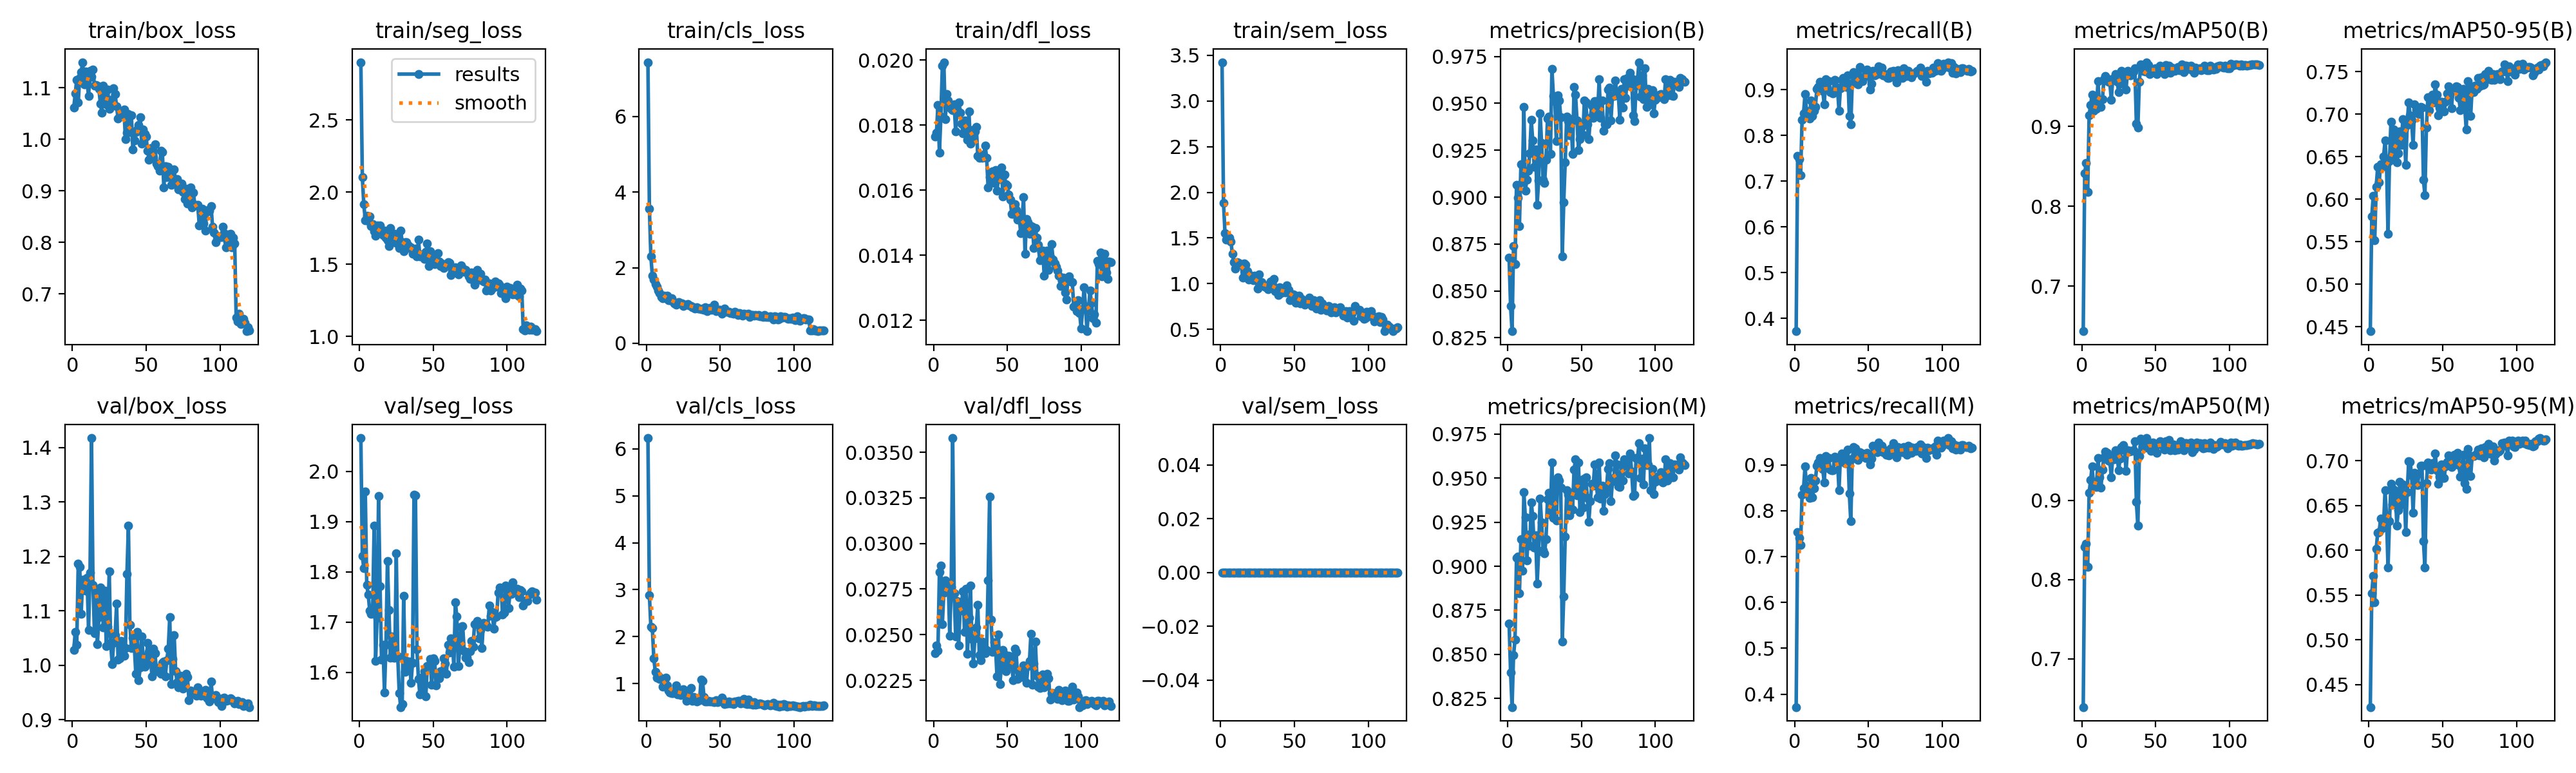

The data file committed next to this chart (first rows):
epoch, time, train/box_loss, train/seg_loss, train/cls_loss, train/dfl_loss, train/sem_loss, metrics/precision(B), metrics/recall(B), metrics/mAP50(B), metrics/mAP50-95(B), metrics/precision(M), metrics/recall(M), metrics/mAP50(M), metrics/mAP50-95(M), val/box_loss, val/seg_loss, val/cls_loss, val/dfl_loss, val/sem_loss, lr/pg0, lr/pg1, lr/pg2, lr/pg3
1, 68.27, 1.062, 2.899, 7.439, 0.01764, 3.425, 0.8676, 0.3717, 0.6433, 0.4447, 0.8676, 0.3717, 0.6389, 0.4248, 1.028, 2.066, 6.23, 0.024, 0, 0.001863, 0.000621, 0.001863, 0.000621
2, 118, 1.089, 2.105, 3.569, 0.01777, 1.885, 0.8418, 0.7546, 0.8411, 0.5799, 0.8399, 0.7538, 0.8415, 0.5522, 1.062, 1.832, 2.887, 0.02442, 0, 0.00374, 0.001247, 0.00374, 0.001247
3, 163.1, 1.116, 1.914, 2.292, 0.01861, 1.553, 0.8285, 0.7486, 0.8543, 0.6039, 0.8201, 0.741, 0.8453, 0.5717, 1.037, 1.807, 2.204, 0.02411, 0, 0.005614, 0.001871, 0.005614, 0.001871
4, 205.7, 1.071, 1.806, 1.789, 0.01714, 1.48, 0.874, 0.7127, 0.8178, 0.5516, 0.8495, 0.7255, 0.8161, 0.5417, 1.186, 1.96, 2.187, 0.02842, 0, 0.007483, 0.002494, 0.007483, 0.002494
5, 245.3, 1.119, 1.838, 1.693, 0.01826, 1.495, 0.8643, 0.8337, 0.9139, 0.6149, 0.8582, 0.8351, 0.9096, 0.6015, 1.181, 1.773, 1.53, 0.0288, 0, 0.008587, 0.002862, 0.008587, 0.002862
6, 285.3, 1.131, 1.798, 1.57, 0.01983, 1.502, 0.9064, 0.8488, 0.9274, 0.638, 0.9047, 0.8488, 0.9259, 0.6196, 1.095, 1.755, 1.254, 0.02559, 0, 0.008573, 0.002858, 0.008573, 0.002858
7, 325.6, 1.149, 1.833, 1.502, 0.01993, 1.463, 0.8998, 0.8904, 0.9399, 0.6197, 0.9055, 0.896, 0.9428, 0.6204, 1.157, 1.722, 1.118, 0.02729, 0, 0.008557, 0.002852, 0.008557, 0.002852
8, 365.5, 1.106, 1.766, 1.389, 0.01817, 1.324, 0.8845, 0.8544, 0.92, 0.6409, 0.8845, 0.8544, 0.9181, 0.6353, 1.157, 1.716, 1.171, 0.02796, 0, 0.008538, 0.002846, 0.008538, 0.002846
9, 405.1, 1.131, 1.778, 1.328, 0.01895, 1.232, 0.9175, 0.8431, 0.9306, 0.6378, 0.9155, 0.8412, 0.9236, 0.6249, 1.137, 1.723, 1.095, 0.0276, 0, 0.008517, 0.002839, 0.008517, 0.002839
10, 444.7, 1.111, 1.731, 1.233, 0.01876, 1.162, 0.9081, 0.8374, 0.9224, 0.6502, 0.8976, 0.828, 0.9173, 0.6283, 1.161, 1.892, 1.113, 0.02784, 0, 0.008492, 0.002831, 0.008492, 0.002831
11, 485.5, 1.084, 1.699, 1.19, 0.01853, 1.234, 0.9481, 0.8771, 0.9569, 0.6691, 0.942, 0.8715, 0.9538, 0.667, 1.065, 1.622, 0.9384, 0.02493, 0, 0.008464, 0.002821, 0.008464, 0.002821
12, 526.7, 1.132, 1.767, 1.255, 0.01849, 1.225, 0.9034, 0.8431, 0.9261, 0.6412, 0.9277, 0.8299, 0.9293, 0.6373, 1.17, 1.708, 1.063, 0.02764, 0, 0.008434, 0.002811, 0.008434, 0.002811
13, 566.2, 1.122, 1.742, 1.199, 0.01845, 1.21, 0.9094, 0.8535, 0.9247, 0.559, 0.9034, 0.8484, 0.9159, 0.5808, 1.417, 1.951, 1.118, 0.03578, 0, 0.008401, 0.0028, 0.008401, 0.0028
14, 605.9, 1.135, 1.77, 1.261, 0.01863, 1.213, 0.914, 0.862, 0.9346, 0.6449, 0.918, 0.8658, 0.939, 0.6325, 1.148, 1.772, 0.9576, 0.02727, 0, 0.008365, 0.002788, 0.008365, 0.002788
15, 646.1, 1.104, 1.72, 1.142, 0.0178, 1.064, 0.9234, 0.9017, 0.959, 0.6915, 0.9117, 0.8979, 0.9543, 0.6746, 1.059, 1.625, 0.8497, 0.02491, 0, 0.008326, 0.002775, 0.008326, 0.002775
16, 684.9, 1.105, 1.7, 1.142, 0.0185, 1.221, 0.9411, 0.9059, 0.9636, 0.6508, 0.9363, 0.9055, 0.9613, 0.651, 1.136, 1.655, 0.8088, 0.02684, 0, 0.008285, 0.002762, 0.008285, 0.002762
17, 725, 1.104, 1.733, 1.19, 0.0187, 1.208, 0.9303, 0.9168, 0.9604, 0.6818, 0.9283, 0.9149, 0.9598, 0.6682, 1.039, 1.56, 0.791, 0.02442, 0, 0.008241, 0.002747, 0.008241, 0.002747
18, 764.3, 1.098, 1.684, 1.101, 0.01838, 1.14, 0.9162, 0.913, 0.9564, 0.6757, 0.9105, 0.9074, 0.9504, 0.665, 1.089, 1.654, 0.8004, 0.02633, 0, 0.008194, 0.002731, 0.008194, 0.002731
19, 804.5, 1.07, 1.667, 1.062, 0.01804, 1.047, 0.9254, 0.8979, 0.956, 0.6433, 0.9176, 0.8904, 0.9498, 0.6272, 1.143, 1.822, 0.8412, 0.02678, 0, 0.008144, 0.002715, 0.008144, 0.002715
20, 844.1, 1.052, 1.626, 1.016, 0.01774, 1.081, 0.8958, 0.8677, 0.9333, 0.6542, 0.8901, 0.862, 0.929, 0.6449, 1.138, 1.723, 0.9641, 0.02738, 0, 0.008092, 0.002697, 0.008092, 0.002697
21, 883.9, 1.105, 1.75, 1.076, 0.01814, 1.09, 0.9089, 0.9225, 0.9601, 0.6802, 0.9084, 0.9188, 0.9569, 0.6768, 1.069, 1.629, 0.7637, 0.02515, 0, 0.008038, 0.002679, 0.008038, 0.002679
22, 923.7, 1.078, 1.683, 1.09, 0.01797, 1.041, 0.9448, 0.9052, 0.9596, 0.6642, 0.9384, 0.8933, 0.9523, 0.651, 1.136, 1.671, 0.7781, 0.02752, 0, 0.007981, 0.00266, 0.007981, 0.00266
23, 962.9, 1.067, 1.684, 1.048, 0.01754, 1.085, 0.9287, 0.9187, 0.9658, 0.6939, 0.9249, 0.9149, 0.963, 0.6735, 1.036, 1.63, 0.7595, 0.02394, 0, 0.007921, 0.00264, 0.007921, 0.00264
24, 1002, 1.096, 1.71, 1.051, 0.01841, 1.042, 0.9094, 0.8941, 0.956, 0.6824, 0.9092, 0.8901, 0.9557, 0.6636, 1.07, 1.628, 0.864, 0.02594, 0, 0.007859, 0.00262, 0.007859, 0.00262
25, 1040, 1.059, 1.648, 0.9862, 0.01743, 0.9445, 0.9075, 0.8941, 0.9433, 0.6406, 0.9075, 0.8885, 0.9381, 0.6203, 1.172, 1.837, 0.8817, 0.0277, 0, 0.007794, 0.002598, 0.007794, 0.002598
26, 1079, 1.076, 1.713, 1.021, 0.01784, 1.098, 0.92, 0.8922, 0.954, 0.6873, 0.9154, 0.8885, 0.953, 0.6647, 1.041, 1.631, 0.7771, 0.02476, 0, 0.007727, 0.002576, 0.007727, 0.002576
27, 1119, 1.074, 1.613, 1.015, 0.01755, 0.977, 0.942, 0.9215, 0.97, 0.7144, 0.9382, 0.9178, 0.9672, 0.6992, 1.003, 1.558, 0.6367, 0.02341, 0, 0.007658, 0.002553, 0.007658, 0.002553
28, 1159, 1.099, 1.732, 1.04, 0.01781, 1.019, 0.9429, 0.9061, 0.9655, 0.6991, 0.9416, 0.915, 0.9701, 0.6988, 1.041, 1.531, 0.6767, 0.02479, 0, 0.007587, 0.002529, 0.007587, 0.002529
29, 1198, 1.088, 1.654, 1.01, 0.01794, 0.9852, 0.9229, 0.9036, 0.9618, 0.6927, 0.9294, 0.9093, 0.9631, 0.6839, 1.055, 1.537, 0.7368, 0.02541, 0, 0.007513, 0.002504, 0.007513, 0.002504
30, 1238, 1.063, 1.592, 0.9909, 0.01704, 0.9662, 0.9684, 0.8544, 0.9464, 0.6637, 0.9588, 0.845, 0.9375, 0.6419, 1.113, 1.752, 0.9045, 0.02664, 0, 0.007437, 0.002479, 0.007437, 0.002479
31, 1278, 1.04, 1.653, 0.9467, 0.01699, 0.963, 0.9541, 0.9034, 0.9697, 0.7121, 0.9274, 0.9182, 0.9633, 0.6865, 1.01, 1.6, 0.6322, 0.02389, 0, 0.007359, 0.002453, 0.007359, 0.002453
32, 1318, 1.045, 1.653, 0.9524, 0.01709, 0.939, 0.9512, 0.9218, 0.9657, 0.7058, 0.9483, 0.9244, 0.9616, 0.6733, 1.012, 1.623, 0.7159, 0.0236, 0, 0.007279, 0.002426, 0.007279, 0.002426
33, 1357, 1.045, 1.632, 0.9248, 0.01699, 0.9871, 0.9298, 0.9259, 0.9645, 0.7049, 0.926, 0.9221, 0.9626, 0.6729, 1.044, 1.613, 0.6849, 0.02463, 0, 0.007197, 0.002399, 0.007197, 0.002399
34, 1397, 1.048, 1.613, 0.9597, 0.01703, 1.021, 0.9543, 0.9076, 0.9684, 0.7007, 0.9503, 0.9038, 0.9623, 0.6861, 1.035, 1.622, 0.6153, 0.02436, 0, 0.007113, 0.002371, 0.007113, 0.002371
35, 1437, 1.057, 1.615, 0.921, 0.01736, 0.9896, 0.9516, 0.9055, 0.9688, 0.7089, 0.9486, 0.9036, 0.9636, 0.6948, 1.018, 1.578, 0.6622, 0.02399, 0, 0.007027, 0.002342, 0.007027, 0.002342
36, 1477, 1, 1.571, 0.9186, 0.01699, 1.05, 0.9426, 0.9319, 0.9735, 0.7077, 0.9445, 0.9326, 0.9745, 0.6943, 1.031, 1.619, 0.6373, 0.02416, 0, 0.006939, 0.002313, 0.006939, 0.002313
37, 1516, 1.013, 1.577, 0.9062, 0.01607, 0.9195, 0.8685, 0.8431, 0.9037, 0.6228, 0.8573, 0.8374, 0.898, 0.61, 1.168, 1.954, 1.088, 0.02798, 0, 0.006849, 0.002283, 0.006849, 0.002283
38, 1557, 1.049, 1.608, 0.9255, 0.0164, 0.9323, 0.8972, 0.8242, 0.8988, 0.6049, 0.8827, 0.7769, 0.8678, 0.5804, 1.257, 1.952, 1.058, 0.03256, 0, 0.006758, 0.002253, 0.006758, 0.002253
39, 1597, 1.013, 1.555, 0.8758, 0.01623, 0.8774, 0.9186, 0.9149, 0.9563, 0.6846, 0.9167, 0.913, 0.9558, 0.6752, 1.074, 1.646, 0.7113, 0.02581, 0, 0.006665, 0.002222, 0.006665, 0.002222
40, 1636, 1.047, 1.669, 0.9529, 0.01658, 0.9576, 0.943, 0.9388, 0.9782, 0.7202, 0.943, 0.9388, 0.9779, 0.6981, 1.031, 1.587, 0.6193, 0.02404, 0, 0.00657, 0.00219, 0.00657, 0.00219
41, 1675, 0.9807, 1.557, 0.8533, 0.01621, 0.8963, 0.9405, 0.9357, 0.9702, 0.7052, 0.9405, 0.9357, 0.9686, 0.6912, 1.05, 1.556, 0.6136, 0.0246, 0, 0.006474, 0.002158, 0.006474, 0.002158
42, 1715, 0.9973, 1.569, 0.9256, 0.01661, 0.9185, 0.9328, 0.9263, 0.9717, 0.7157, 0.929, 0.9225, 0.9697, 0.6904, 1.036, 1.589, 0.632, 0.02437, 0, 0.006377, 0.002126, 0.006377, 0.002126
43, 1755, 1.014, 1.559, 0.9325, 0.01598, 0.9248, 0.9416, 0.9112, 0.9689, 0.723, 0.9416, 0.9112, 0.9669, 0.6973, 0.9849, 1.57, 0.6228, 0.02271, 0, 0.006278, 0.002093, 0.006278, 0.002093
44, 1795, 1.019, 1.537, 0.8847, 0.01638, 0.9053, 0.9229, 0.9499, 0.9807, 0.714, 0.9322, 0.9282, 0.9788, 0.6931, 1.061, 1.603, 0.6137, 0.025, 0, 0.006178, 0.002059, 0.006178, 0.002059
45, 1835, 1.028, 1.586, 0.9141, 0.01633, 0.9829, 0.9588, 0.9229, 0.977, 0.7354, 0.9548, 0.9191, 0.9743, 0.708, 0.9727, 1.552, 0.6119, 0.0223, 0, 0.006076, 0.002025, 0.006076, 0.002025
46, 1874, 1.042, 1.642, 1.028, 0.01669, 0.9351, 0.9545, 0.9187, 0.9659, 0.7233, 0.9606, 0.9244, 0.966, 0.6898, 0.9959, 1.612, 0.5996, 0.02332, 0, 0.005973, 0.001991, 0.005973, 0.001991
47, 1914, 0.992, 1.486, 0.8427, 0.01581, 0.8224, 0.941, 0.9282, 0.9708, 0.6988, 0.9401, 0.9204, 0.9626, 0.6747, 1.053, 1.614, 0.6386, 0.02415, 0, 0.005869, 0.001956, 0.005869, 0.001956
48, 1954, 1.019, 1.591, 0.8733, 0.01647, 0.8831, 0.9252, 0.9433, 0.9685, 0.7079, 0.9587, 0.9149, 0.973, 0.6822, 1.016, 1.627, 0.6035, 0.0239, 0, 0.005764, 0.001922, 0.005764, 0.001922
49, 1993, 1.011, 1.547, 0.8805, 0.01618, 0.8824, 0.931, 0.9439, 0.9722, 0.715, 0.9307, 0.9263, 0.9681, 0.6959, 0.9969, 1.575, 0.6153, 0.02301, 0, 0.005659, 0.001886, 0.005659, 0.001886
50, 2033, 1.005, 1.547, 0.8859, 0.01613, 0.8719, 0.9374, 0.9357, 0.9732, 0.7139, 0.9491, 0.913, 0.9692, 0.6811, 1.005, 1.628, 0.6332, 0.02368, 0, 0.005552, 0.001851, 0.005552, 0.001851
51, 2074, 0.9772, 1.499, 0.783, 0.01586, 0.7904, 0.9334, 0.901, 0.9659, 0.7031, 0.9334, 0.901, 0.9602, 0.6805, 1.041, 1.623, 0.7029, 0.02384, 0, 0.005444, 0.001815, 0.005444, 0.001815
52, 2115, 0.9605, 1.515, 0.8481, 0.0157, 0.85, 0.9515, 0.913, 0.9731, 0.7147, 0.9495, 0.913, 0.9723, 0.6938, 1.025, 1.574, 0.6458, 0.02381, 0, 0.005336, 0.001779, 0.005336, 0.001779
53, 2154, 0.9831, 1.576, 0.9103, 0.01526, 0.8673, 0.9504, 0.9414, 0.9762, 0.7245, 0.9504, 0.9414, 0.9747, 0.6987, 1.011, 1.597, 0.5659, 0.02331, 0, 0.005227, 0.001742, 0.005227, 0.001742
54, 2194, 0.9681, 1.518, 0.8337, 0.01527, 0.7856, 0.9387, 0.9319, 0.9737, 0.733, 0.9387, 0.9319, 0.9739, 0.7062, 0.9798, 1.588, 0.5743, 0.02251, 0, 0.005117, 0.001706, 0.005117, 0.001706
55, 2235, 0.9639, 1.486, 0.8262, 0.01556, 0.8356, 0.9308, 0.9414, 0.9722, 0.7225, 0.9252, 0.9357, 0.968, 0.7011, 1.03, 1.603, 0.5736, 0.02423, 0, 0.005007, 0.001669, 0.005007, 0.001669
56, 2275, 0.9907, 1.506, 0.8331, 0.01538, 0.7869, 0.9424, 0.9338, 0.9662, 0.707, 0.937, 0.9282, 0.9639, 0.6927, 1.023, 1.6, 0.6224, 0.02405, 0, 0.004896, 0.001632, 0.004896, 0.001632
57, 2315, 0.9522, 1.476, 0.802, 0.01509, 0.767, 0.9487, 0.9508, 0.9772, 0.7292, 0.9468, 0.949, 0.9751, 0.6964, 0.9888, 1.627, 0.5729, 0.02257, 0, 0.004785, 0.001595, 0.004785, 0.001595
58, 2356, 0.9477, 1.492, 0.803, 0.01526, 0.7875, 0.9422, 0.9357, 0.9718, 0.73, 0.9457, 0.9338, 0.9722, 0.7069, 0.9947, 1.618, 0.6058, 0.02298, 0, 0.004674, 0.001558, 0.004674, 0.001558
59, 2397, 0.9396, 1.499, 0.787, 0.01468, 0.7991, 0.9511, 0.949, 0.9767, 0.733, 0.9577, 0.941, 0.9768, 0.7025, 0.9925, 1.597, 0.5571, 0.02285, 0, 0.004562, 0.001521, 0.004562, 0.001521
60, 2436, 0.9772, 1.515, 0.8334, 0.01511, 0.8477, 0.9511, 0.9319, 0.9676, 0.7319, 0.9472, 0.9282, 0.9635, 0.7088, 0.9842, 1.655, 0.6172, 0.02268, 0, 0.004451, 0.001484, 0.004451, 0.001484
... 60 more rows
